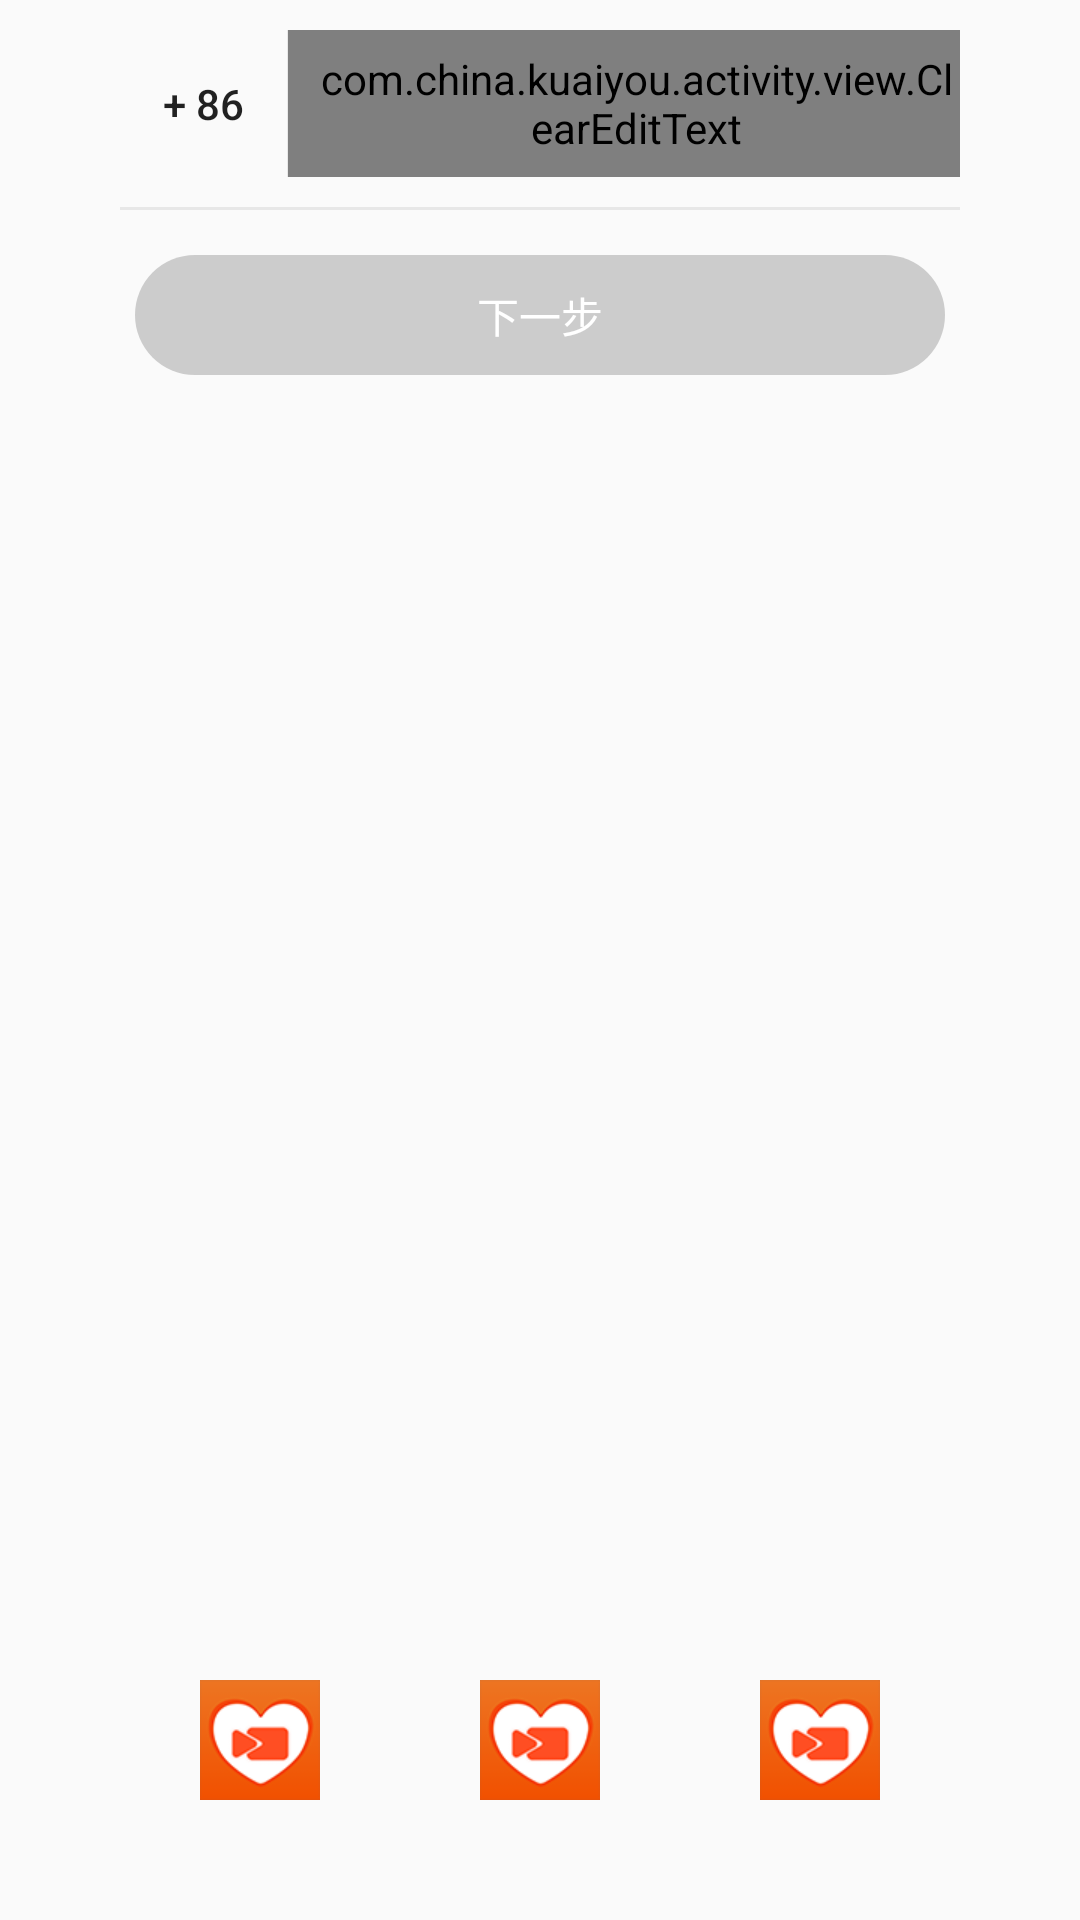

Layout XML and referenced resources for this Android screen:
<!-- AndroidManifest.xml: application theme ImageTranslucentTheme -->
<!-- res/layout/fragment_enroll.xml -->
<LinearLayout xmlns:android="http://schemas.android.com/apk/res/android"
    xmlns:tools="http://schemas.android.com/tools"
    android:layout_width="match_parent"
    android:layout_height="match_parent"
    android:orientation="vertical"
    tools:context="com.china.kuaiyou.activity.fragments.EnrollFragment">

    
    <LinearLayout style="@style/login_big_layout_style">

        <View style="@style/login_blank_view_style" />

        <LinearLayout style="@style/login_out_layout_style">

            <LinearLayout style="@style/login_layout_style">

                <Button
                    android:id="@+id/area_show_view"
                    android:layout_width="0dp"
                    android:layout_height="fill_parent"
                    android:layout_weight="1"
                    android:background="@null"
                    android:gravity="center"
                    android:text="+ 86" />

                <View
                    android:layout_width="0.2dp"
                    android:layout_height="fill_parent"
                    android:background="@color/userupdate_bj" />

                <com.china.kuaiyou.activity.view.ClearEditText
                    android:id="@+id/phone_text_view"
                    android:layout_width="0dp"
                    android:layout_height="fill_parent"
                    android:layout_weight="4"
                    android:background="@null"
                    android:hint="请输入手机号"
                    android:inputType="number"
                    android:paddingLeft="8dp" />
            </LinearLayout>

            <View
                android:layout_width="fill_parent"
                android:layout_height="1.0dp"
                android:background="@color/userupdate_bj" />
        </LinearLayout>

        <View style="@style/login_blank_view_style" />
    </LinearLayout>

    <LinearLayout style="@style/login_big_layout_style">

        <View style="@style/login_blank_view_style" />

        <LinearLayout
            style="@style/login_out_layout_style"
            android:gravity="center">

            <Button
                android:id="@+id/next_one_button"
                android:layout_width="fill_parent"
                android:layout_height="40dp"
                android:layout_margin="5dp"
                android:background="@drawable/button_thin_gray_style"
                android:enabled="false"
                android:text="下一步"
                android:textColor="@color/white" />
        </LinearLayout>

        <View style="@style/login_blank_view_style" />
    </LinearLayout>


    <LinearLayout
        android:layout_width="fill_parent"
        android:layout_height="0dp"
        android:layout_weight="1">

        <LinearLayout
            android:layout_width="fill_parent"
            android:layout_height="80dp"
            android:layout_gravity="bottom">

            <LinearLayout
                android:layout_width="fill_parent"
                android:layout_height="40dp"
                android:orientation="horizontal">

                <View style="@style/login_blank_view_style" />

                <LinearLayout
                    android:layout_width="0dp"
                    android:layout_height="fill_parent"
                    android:layout_weight="7"
                    android:orientation="horizontal">

                    <ImageView
                        android:id="@+id/weichat_image_view"
                        android:layout_width="0dp"
                        android:layout_height="fill_parent"
                        android:layout_weight="1"
                        android:src="@mipmap/ic_launcher" />

                    <ImageView
                        android:id="@+id/qq_image_view"
                        android:layout_width="0dp"
                        android:layout_height="fill_parent"
                        android:layout_weight="1"
                        android:src="@mipmap/ic_launcher" />

                    <ImageView
                        android:id="@+id/sina_image_view"
                        android:layout_width="0dp"
                        android:layout_height="fill_parent"
                        android:layout_weight="1"
                        android:src="@mipmap/ic_launcher" />
                </LinearLayout>

                <View style="@style/login_blank_view_style" />
            </LinearLayout>
        </LinearLayout>


    </LinearLayout>

</LinearLayout>
<!-- resources referenced by this layout -->
<resources>
  <color name="userupdate_bj">#e6e6e6e6</color>
  <color name="white">#ffffff</color>
  <!-- drawable button_thin_gray_style (drawable-hdpi) -->
  <?xml version="1.0" encoding="UTF-8"?>
  <shape xmlns:android="http://schemas.android.com/apk/res/android"
      android:shape="rectangle">
      
      <solid android:color="@android:color/white" />
      
      <corners android:radius="25dip" />
      
      
      
      
      
      
      
      
      
      
      <gradient
          android:angle="180"
          android:endColor="@color/help_button_view"
          android:startColor="@color/help_button_view" />
  </shape>
  <!-- mipmap ic_launcher: png bitmap (mipmap-hdpi, 5077 bytes) -->
  <style name="login_big_layout_style">
          <item name="android:layout_width">fill_parent</item>
          <item name="android:layout_height">70dp</item>
          <item name="android:orientation">horizontal</item>
      </style>
  <style name="login_blank_view_style">
          <item name="android:layout_width">0dp</item>
          <item name="android:layout_height">fill_parent</item>
          <item name="android:layout_weight">1</item>
      </style>
  <style name="login_layout_style">
          <item name="android:layout_width">fill_parent</item>
          <item name="android:layout_height">0dp</item>
          <item name="android:layout_weight">7</item>
          <item name="android:paddingBottom">10dp</item>
          <item name="android:paddingTop">10dp</item>
          <item name="android:gravity">center_vertical</item>
          <item name="android:orientation">horizontal</item>
      </style>
  <style name="login_out_layout_style">
          <item name="android:layout_width">0dp</item>
          <item name="android:layout_height">fill_parent</item>
          <item name="android:layout_weight">7</item>
          <item name="android:orientation">vertical</item>
      </style>
  <style name="ImageTranslucentTheme" parent="Theme.AppCompat.Light.NoActionBar">
          
          <item name="windowActionBar">false</item>
          <item name="windowNoTitle">true</item>
      </style>
  <color name="help_button_view">#ffcccccc</color>
</resources>
